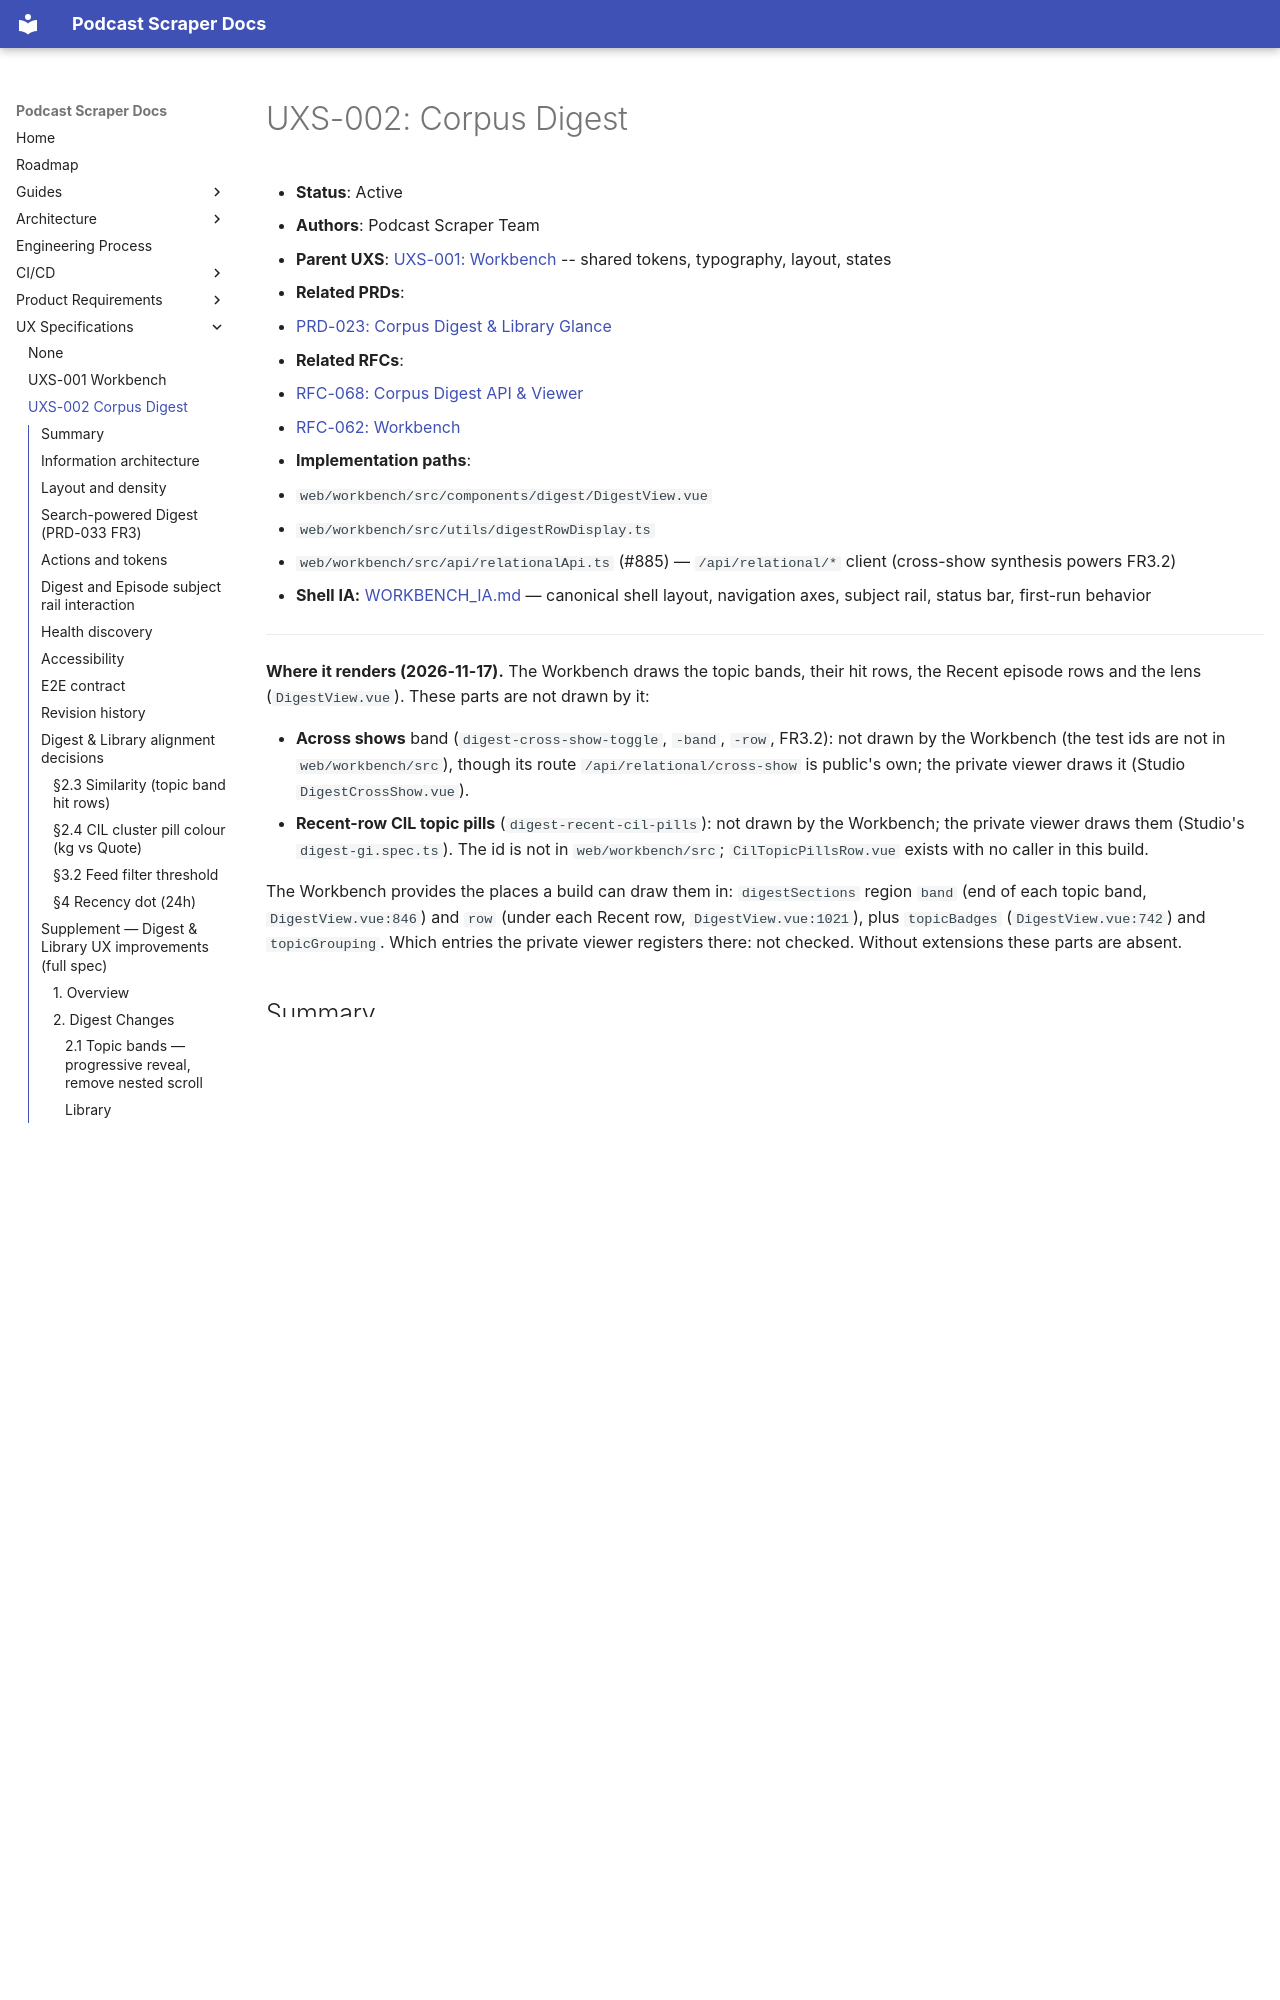

repository: chipi/podcast_scraper · page: uxs/UXS-002-corpus-digest/index.html · generator: mkdocs

# UXS-002: Corpus Digest

- **Status**: Active
- **Authors**: Podcast Scraper Team
- **Parent UXS**: [UXS-001: Workbench](UXS-001-workbench.md) -- shared tokens,
  typography, layout, states

- **Related PRDs**:
  - [PRD-023: Corpus Digest & Library Glance](../prd/PRD-023-corpus-digest-recap.md)
- **Related RFCs**:
  - [RFC-068: Corpus Digest API & Viewer](../rfc/RFC-068-corpus-digest-api-viewer.md)
  - [RFC-062: Workbench](../rfc/RFC-062-gi-kg-viewer-v2.md)
- **Implementation paths**:
  - `web/workbench/src/components/digest/DigestView.vue`
  - `web/workbench/src/utils/digestRowDisplay.ts`
  - `web/workbench/src/api/relationalApi.ts` (#885) — `/api/relational/*` client
    (cross-show synthesis powers FR3.2)
- **Shell IA:** [WORKBENCH_IA.md](WORKBENCH_IA.md) — canonical shell layout, navigation axes, subject rail, status bar, first-run behavior

---

**Where it renders (2026-11-17).** The Workbench draws the topic bands, their hit rows, the Recent episode rows and the lens (`DigestView.vue`). These parts are not drawn by it:

- **Across shows** band (`digest-cross-show-toggle`, `-band`, `-row`, FR3.2): not drawn by the Workbench (the test ids are not in `web/workbench/src`), though its route `/api/relational/cross-show` is public's own; the private viewer draws it (Studio `DigestCrossShow.vue`).
- **Recent-row CIL topic pills** (`digest-recent-cil-pills`): not drawn by the Workbench; the private viewer draws them (Studio's `digest-gi.spec.ts`). The id is not in `web/workbench/src`; `CilTopicPillsRow.vue` exists with no caller in this build.

The Workbench provides the places a build can draw them in: `digestSections` region `band` (end of each topic band, `DigestView.vue:846`) and `row` (under each Recent row, `DigestView.vue:1021`), plus `topicBadges` (`DigestView.vue:742`) and `topicGrouping`. Which entries the private viewer registers there: not checked. Without extensions these parts are absent.

## Summary

For shell layout, the three navigation axes, subject rail persistence and clearing, status bar, and first-run empty corpus behavior, see **[WORKBENCH_IA.md](WORKBENCH_IA.md)**. This document specifies the **Digest** tab only (rolling window, semantic topic bands, layout and density, and **`corpusLens`** shared with Library).

The **Digest** tab is the discovery surface for rolling-window recent episodes and
semantic topic bands. It is the default selected tab on first load. This UXS defines
the visual contract for the Digest tab layout, density, and component appearance.
All tokens reference [UXS-001](UXS-001-workbench.md).

---

## Information architecture

- **Main tabs:** Order and default-on-load are defined in [WORKBENCH_IA.md — Main tabs](WORKBENCH_IA.md#main-tabs) (**Digest** is default).

- **Digest tab:** A main nav item labeled **Digest** (same control pattern as other
  main views). The panel also shows an in-column **`h2` Digest** with a **`?`**

  **About Digest** **`HelpTip`** (same pattern as **`h2` Recent** + help on this tab
  and **`h2` Episodes** + help on **Library**).
  **Publish-date lens** is **shared with Library** (Pinia `corpusLens`): same
  **Published on or after** field and the same preset row (**All time**, **7d**,
  **30d**, **90d**) using local calendar days. Empty field means **all time**; the
  digest request uses `window=all`. A set date uses `window=since` with that
  **YYYY-MM-DD**. Changing the lens on either tab updates the other.

- **Toolbar:** **`h2` Digest** with **`?`** help on the **first** row; **Published on or after**
  (`#digest-filter-since`, shared **`corpusLens`** with Library) and the same preset buttons
  (**All time**, **7d**, **30d**, **90d**) on a **second** full-width row that **`flex-wrap`**s
  (narrow center columns do not keep date + presets squeezed beside the title). When digest data
  is loaded, a **third** muted row shows rolling bounds (start -> end, row count). Use the
  **Library** main tab to open the catalog; corpus path is unchanged.

---
